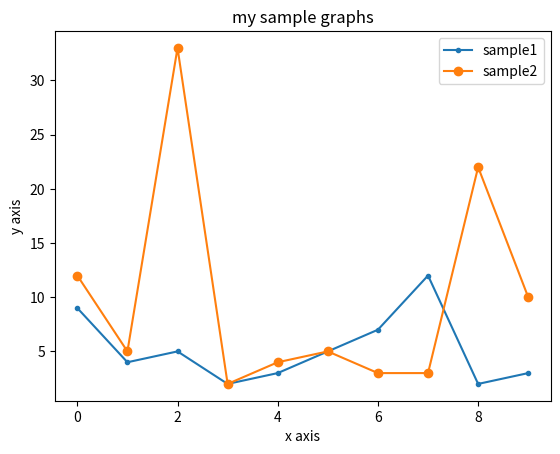

Write the Python code that produced this figure.
import matplotlib.pyplot as plt
import numpy as np

fig = plt.figure()

plt.plot( np.arange(0,10),[9,4,5,2,3,5,7,12,2,3],'.-',label='sample1' )
plt.plot ( np.arange(0,10),[12,5,33,2,4,5,3,3,22,10],'o-',label='sample2' )
plt.xlabel('x axis')
plt.ylabel('y axis')
plt.title('my sample graphs')
plt.legend(('sample1','sample2'))
plt.savefig("sampleg.png",dpi=(640/8))
